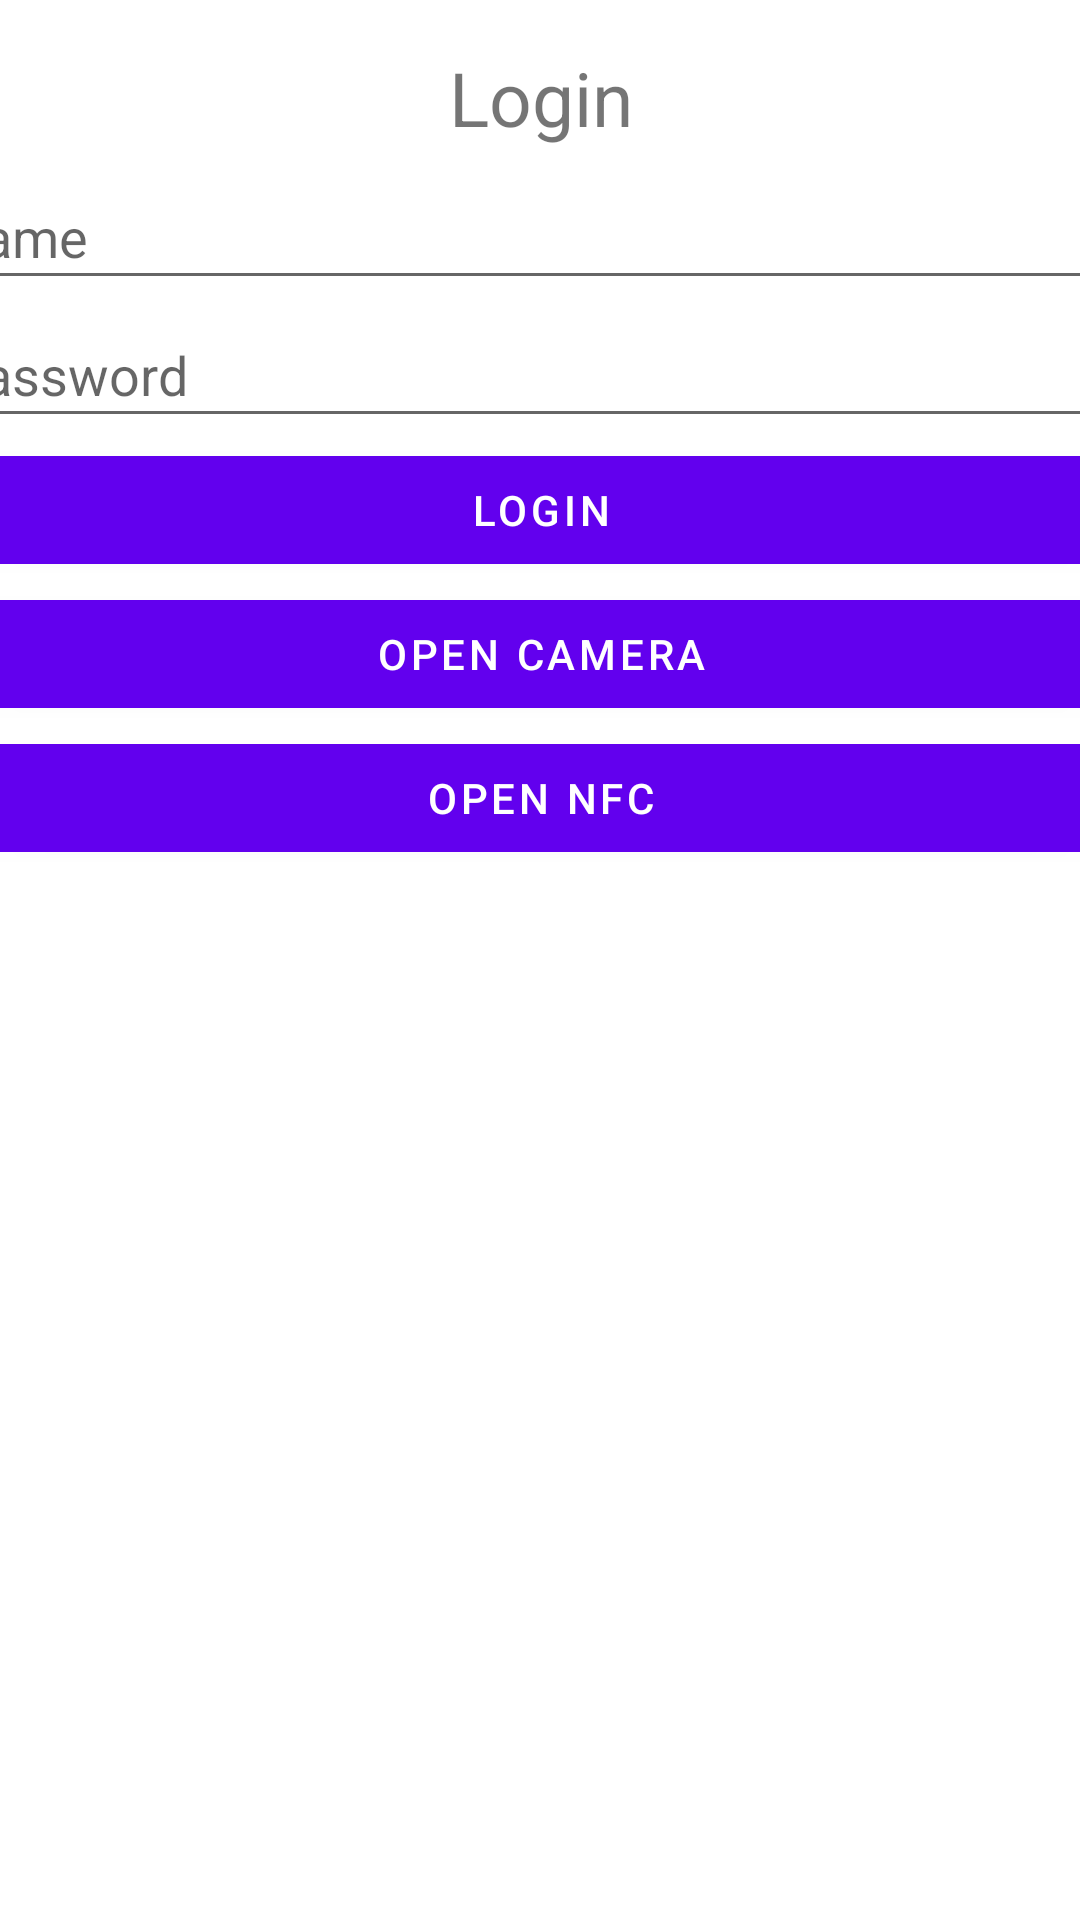

Reconstruct the res/layout file that produces this screen, plus the resources it refers to.
<!-- AndroidManifest.xml: application theme Theme.EmbedingSysterm2 -->
<!-- res/layout/login_view.xml -->
<?xml version="1.0" encoding="utf-8"?>
<androidx.constraintlayout.widget.ConstraintLayout xmlns:android="http://schemas.android.com/apk/res/android"
    xmlns:app="http://schemas.android.com/apk/res-auto"
    xmlns:tools="http://schemas.android.com/tools"
    android:layout_width="match_parent"
    android:layout_height="match_parent"
    tools:context=".ui.login.LoginFragment">


    <TextView
        android:id="@+id/textView"
        android:layout_width="400dp"
        android:layout_height="wrap_content"
        android:layout_marginTop="10dp"
        android:gravity="center"
        android:minHeight="45dp"
        android:text="Login"
        android:textSize="25sp"
        app:layout_constraintBottom_toTopOf="@+id/text_name"
        app:layout_constraintEnd_toEndOf="parent"
        app:layout_constraintStart_toStartOf="parent"
        app:layout_constraintTop_toTopOf="parent" />

    <EditText
        android:id="@+id/text_name"
        android:layout_width="400dp"
        android:layout_height="wrap_content"
        android:layout_marginStart="9dp"
        android:layout_marginLeft="9dp"
        android:layout_marginEnd="9dp"
        android:layout_marginRight="9dp"
        android:layout_marginBottom="1dp"
        android:hint="name"
        android:minHeight="45dp"
        android:textSize="18sp"
        app:layout_constraintBottom_toTopOf="@+id/text_password"
        app:layout_constraintEnd_toEndOf="parent"
        app:layout_constraintStart_toStartOf="parent"
        app:layout_constraintTop_toBottomOf="@+id/textView" />

    <EditText
        android:id="@+id/text_password"
        android:layout_width="400dp"
        android:layout_height="wrap_content"
        android:layout_marginStart="3dp"
        android:layout_marginLeft="3dp"
        android:layout_marginEnd="3dp"
        android:layout_marginRight="3dp"
        android:hint="password"
        android:minHeight="45dp"
        android:textSize="18sp"
        app:layout_constraintBottom_toTopOf="@+id/Login"
        app:layout_constraintEnd_toEndOf="parent"
        app:layout_constraintStart_toStartOf="parent"
        app:layout_constraintTop_toBottomOf="@+id/text_name" />

    <Button
        android:id="@+id/Login"
        android:layout_width="400dp"
        android:layout_height="wrap_content"
        android:layout_marginStart="9dp"
        android:layout_marginLeft="9dp"
        android:layout_marginEnd="9dp"
        android:layout_marginRight="9dp"
        android:text="LOGIN"
        android:textAllCaps="false"
        app:layout_constraintBottom_toTopOf="@+id/btn_scan_barcode"
        app:layout_constraintEnd_toEndOf="parent"
        app:layout_constraintStart_toStartOf="parent"
        app:layout_constraintTop_toBottomOf="@+id/text_password" />

    <Button
        android:id="@+id/btn_scan_barcode"
        android:layout_width="400dp"
        android:layout_height="wrap_content"
        android:layout_marginStart="3dp"
        android:layout_marginLeft="3dp"
        android:layout_marginEnd="3dp"
        android:layout_marginRight="3dp"
        android:gravity="center"
        android:text="Open camera"
        app:layout_constraintBottom_toTopOf="@+id/btn_scan_NFD"
        app:layout_constraintEnd_toEndOf="parent"
        app:layout_constraintStart_toStartOf="parent"
        app:layout_constraintTop_toBottomOf="@+id/Login" />

    <Button
        android:id="@+id/btn_scan_NFD"
        android:layout_width="400dp"
        android:layout_height="wrap_content"
        android:layout_marginStart="3dp"
        android:layout_marginLeft="3dp"
        android:layout_marginEnd="3dp"
        android:layout_marginRight="3dp"
        android:gravity="center"
        android:text="Open NFC"
        app:layout_constraintBottom_toTopOf="@+id/querylist"
        app:layout_constraintEnd_toEndOf="parent"
        app:layout_constraintStart_toStartOf="parent"
        app:layout_constraintTop_toBottomOf="@+id/btn_scan_barcode" />

    <ListView
        android:id="@+id/querylist"
        android:layout_width="0dp"
        android:layout_height="0dp"
        android:layout_marginBottom="50dp"
        android:foregroundGravity="center"
        app:layout_constraintBottom_toBottomOf="parent"
        app:layout_constraintEnd_toEndOf="parent"
        app:layout_constraintHorizontal_bias="0.0"
        app:layout_constraintStart_toStartOf="parent"
        app:layout_constraintTop_toBottomOf="@+id/btn_scan_NFD"
        app:layout_constraintVertical_bias="0.0" />

</androidx.constraintlayout.widget.ConstraintLayout>
<!-- resources referenced by this layout -->
<resources>
  <style name="Theme.EmbedingSysterm2" parent="Theme.MaterialComponents.DayNight.DarkActionBar">
          
          <item name="colorPrimary">@color/purple_500</item>
          <item name="colorPrimaryVariant">@color/purple_700</item>
          <item name="colorOnPrimary">@color/white</item>
          
          <item name="colorSecondary">@color/teal_200</item>
          <item name="colorSecondaryVariant">@color/teal_700</item>
          <item name="colorOnSecondary">@color/black</item>
          
          <item name="android:statusBarColor" tools:targetApi="l">?attr/colorPrimaryVariant</item>
          
      </style>
  <color name="purple_500">#FF6200EE</color>
  <color name="purple_700">#FF3700B3</color>
  <color name="white">#FFFFFFFF</color>
  <color name="teal_200">#FF03DAC5</color>
  <color name="teal_700">#FF018786</color>
  <color name="black">#FF000000</color>
</resources>
